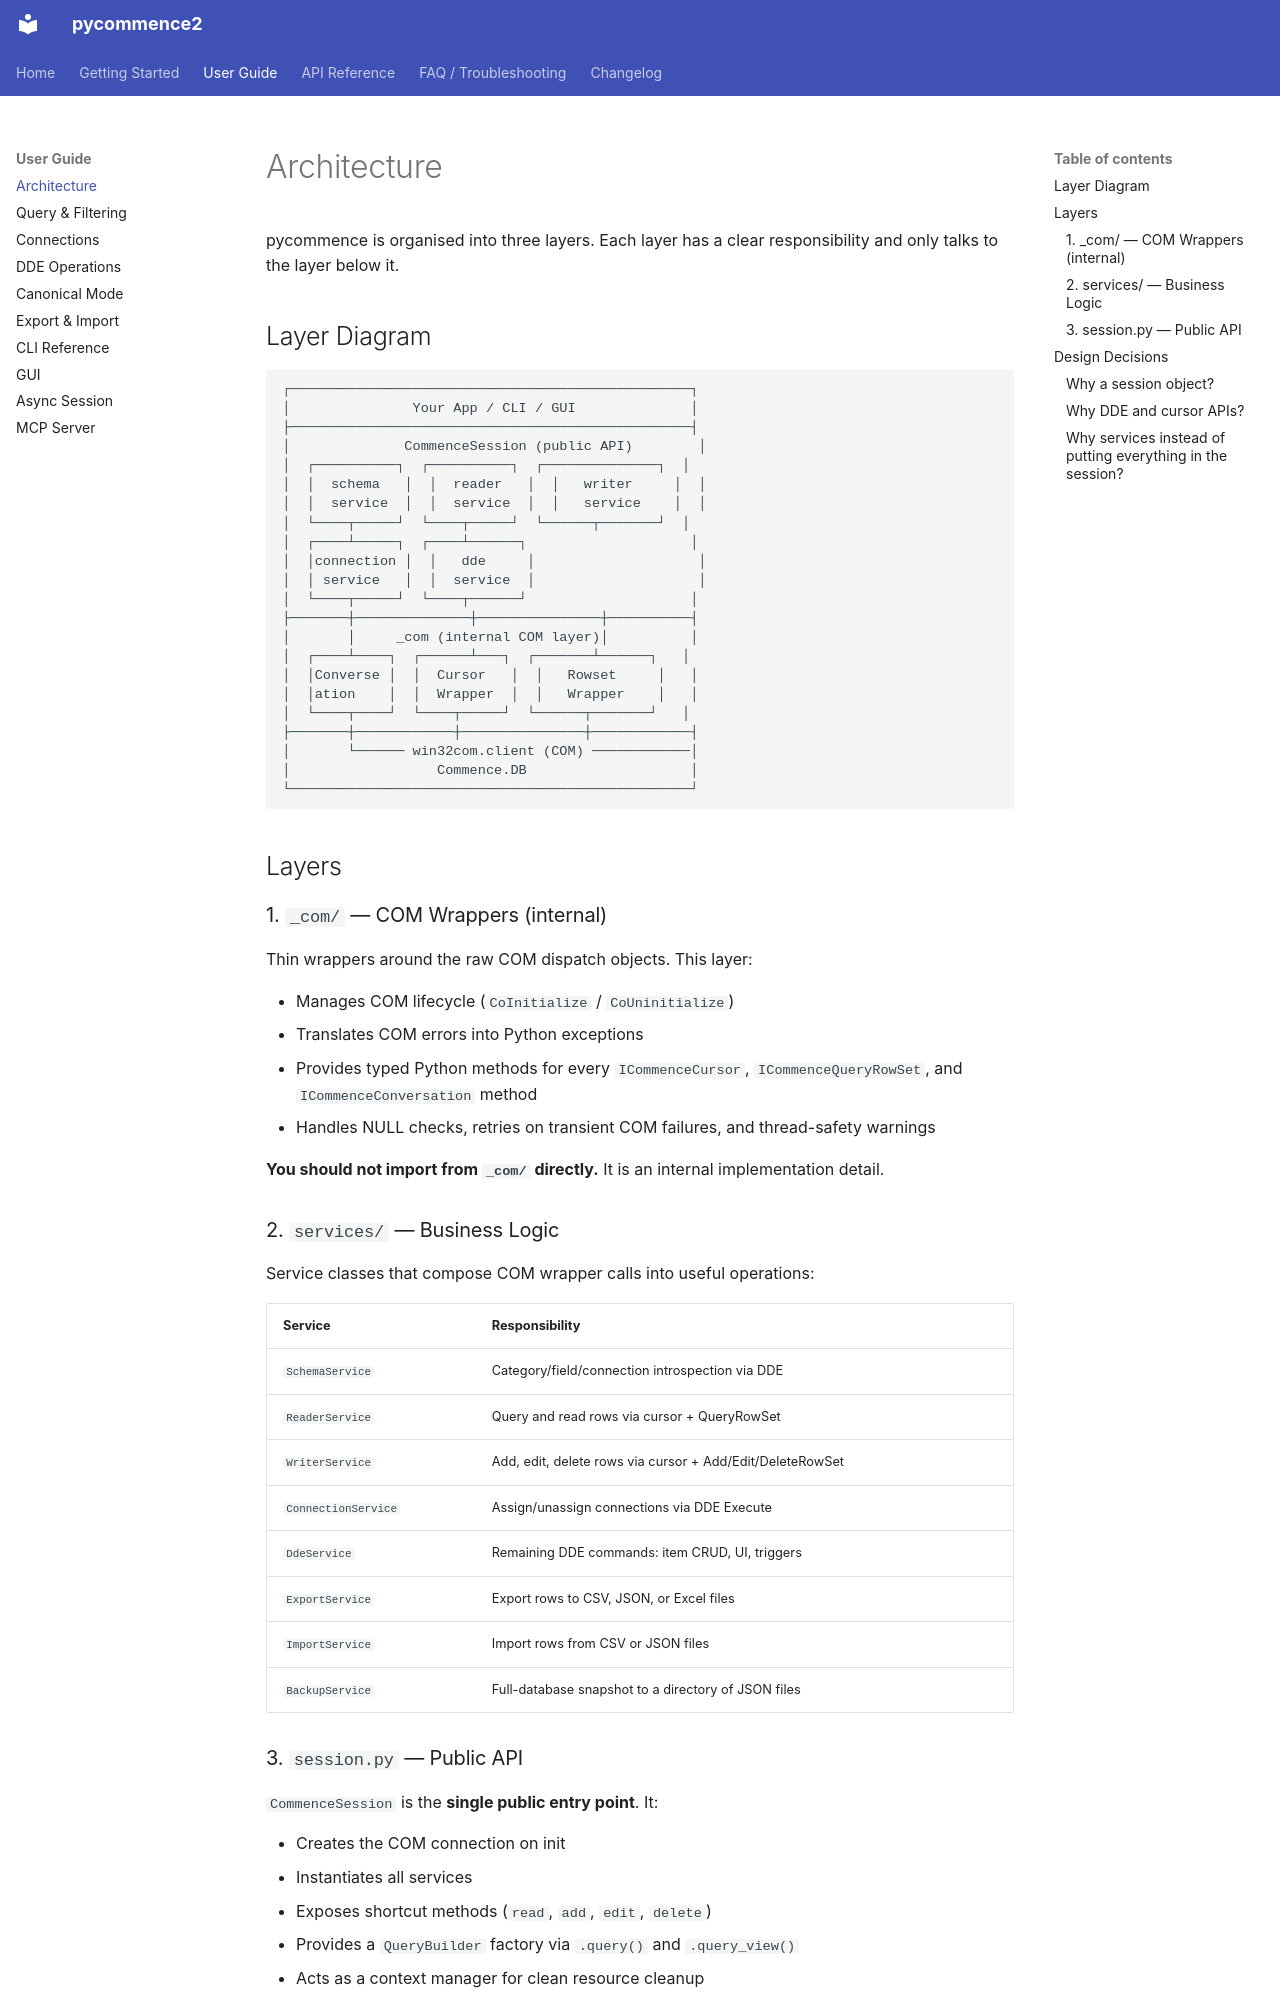

repository: pawrequest/pycommence2 · page: architecture/index.html · generator: mkdocs

# Architecture

pycommence is organised into three layers. Each layer has a clear responsibility and only talks to the layer below it.

## Layer Diagram

```
┌─────────────────────────────────────────────────┐
│               Your App / CLI / GUI              │
├─────────────────────────────────────────────────┤
│              CommenceSession (public API)        │
│  ┌──────────┐  ┌──────────┐  ┌──────────────┐  │
│  │  schema   │  │  reader   │  │   writer     │  │
│  │  service  │  │  service  │  │   service    │  │
│  └────┬─────┘  └────┬─────┘  └──────┬───────┘  │
│  ┌────┴─────┐  ┌────┴──────┐                    │
│  │connection │  │   dde     │                    │
│  │ service   │  │  service  │                    │
│  └────┬─────┘  └────┬──────┘                    │
├───────┼──────────────┼───────────────┼──────────┤
│       │     _com (internal COM layer)│          │
│  ┌────┴────┐  ┌──────┴───┐  ┌───────┴──────┐   │
│  │Converse │  │  Cursor   │  │   Rowset     │   │
│  │ation    │  │  Wrapper  │  │   Wrapper    │   │
│  └────┬────┘  └────┬─────┘  └──────┬───────┘   │
├───────┼────────────┼───────────────┼────────────┤
│       └────── win32com.client (COM) ────────────│
│                  Commence.DB                    │
└─────────────────────────────────────────────────┘
```

## Layers

### 1. `_com/` — COM Wrappers (internal)

Thin wrappers around the raw COM dispatch objects. This layer:

- Manages COM lifecycle (`CoInitialize` / `CoUninitialize`)
- Translates COM errors into Python exceptions
- Provides typed Python methods for every `ICommenceCursor`, `ICommenceQueryRowSet`, and `ICommenceConversation` method
- Handles NULL checks, retries on transient COM failures, and thread-safety warnings

**You should not import from `_com/` directly.** It is an internal implementation detail.

### 2. `services/` — Business Logic

Service classes that compose COM wrapper calls into useful operations:

| Service | Responsibility |
|---------|----------------|
| `SchemaService` | Category/field/connection introspection via DDE |
| `ReaderService` | Query and read rows via cursor + QueryRowSet |
| `WriterService` | Add, edit, delete rows via cursor + Add/Edit/DeleteRowSet |
| `ConnectionService` | Assign/unassign connections via DDE Execute |
| `DdeService` | Remaining DDE commands: item CRUD, UI, triggers |
| `ExportService` | Export rows to CSV, JSON, or Excel files |
| `ImportService` | Import rows from CSV or JSON files |
| `BackupService` | Full-database snapshot to a directory of JSON files |
